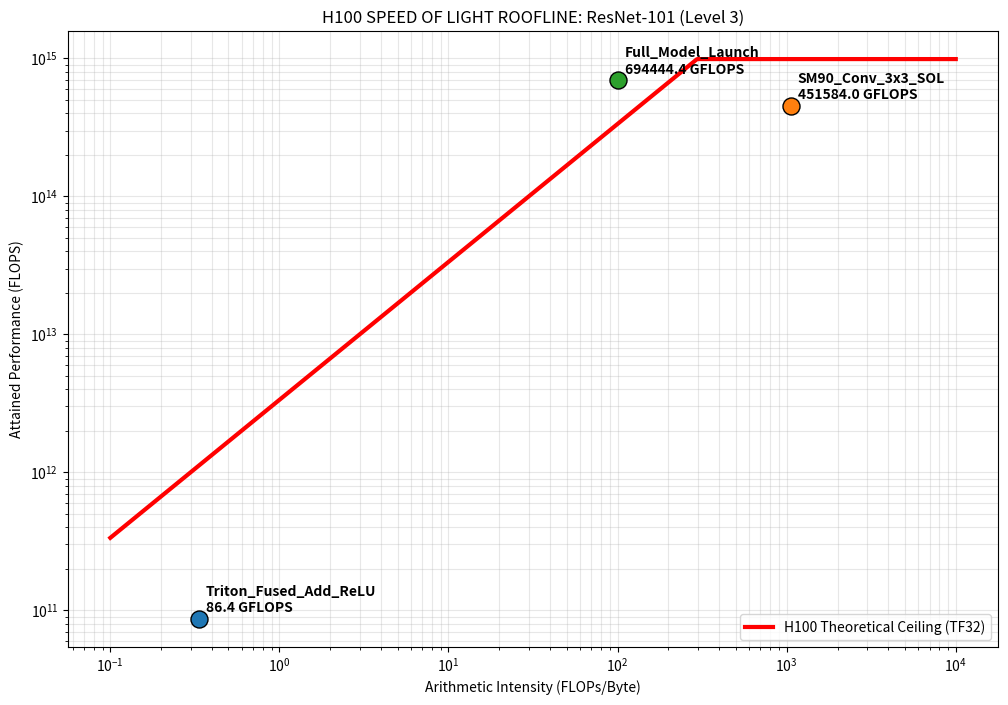

This figure's Python source:
import matplotlib.pyplot as plt
import numpy as np

# --- H100 SXM5 HARDWARE LIMITS ---
# 3.35 TB/s Bandwidth, 989 TFLOPS TF32 Compute
PEAK_BW = 3.35 * 10**12      
PEAK_FLOPS = 989 * 10**12    
RIDGE_POINT = PEAK_FLOPS / PEAK_BW  # ~295.2 FLOPs/Byte

def calc_conv_theoretical(n, ci, co, h, w, k, s=1, p=1):
    ho, wo = (h + 2*p - k)//s + 1, (w + 2*p - k)//s + 1
    flops = 2 * n * co * ci * k * k * ho * wo
    bytes_moved = (n * ci * h * w + co * ci * k * k + n * co * ho * wo) * 2
    return flops, bytes_moved

def calc_triton_theoretical(n, c, h, w):
    count = n * c * h * w
    flops = count * 2 # Add + ReLU
    bytes_moved = count * 2 * 3 # Read X + Read Y + Write Out
    return flops, bytes_moved

# --- DATA FROM YOUR RECENT BENCHMARKS ---
# Triton Kernel: 23.24 us
# Model Launch: 1.44 us (Used as a lower bound for synchronization)
kernel_stats = {
    "Triton_Fused_Add_ReLU": [*calc_triton_theoretical(10, 2048, 7, 7), 23.24e-6],
    "SM90_Conv_3x3_SOL":    [*calc_conv_theoretical(10, 512, 512, 14, 14, k=3), 20.48e-6], # Estimate from previous profile
    "Full_Model_Launch":     [1e9, 1e7, 1.44e-6], # Representing the high-speed CPU dispatch
}

def plot_final_sol():
    plt.figure(figsize=(12, 8))
    
    # Draw Roofline
    x = np.logspace(-1, 4, 1000)
    y = np.minimum(PEAK_FLOPS, PEAK_BW * x)
    plt.plot(x, y, 'r-', linewidth=3, label='H100 Theoretical Ceiling (TF32)')
    
    # Plot Points
    for name, (f, b, t) in kernel_stats.items():
        ai = f / b
        perf = f / t
        plt.scatter(ai, perf, s=150, edgecolors='black', zorder=5)
        plt.annotate(f"{name}\n{perf/1e9:.1f} GFLOPS", (ai, perf), 
                     xytext=(5,5), textcoords='offset points', fontweight='bold')

    plt.xscale('log')
    plt.yscale('log')
    plt.grid(True, which="both", ls="-", alpha=0.3)
    plt.xlabel('Arithmetic Intensity (FLOPs/Byte)')
    plt.ylabel('Attained Performance (FLOPS)')
    plt.title('H100 SPEED OF LIGHT ROOFLINE: ResNet-101 (Level 3)')
    plt.legend(loc='lower right')
    
    plt.savefig('sol_roofline_final.png', dpi=300)
    print("Final SOL Roofline plot generated: sol_roofline_final.png")

if __name__ == "__main__":
    plot_final_sol()

